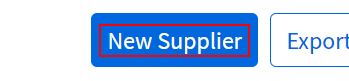
Task: Robotic Enterprise Framework
Workflow: writedata

Step 1: click on the element in window 'UiPath Demo App' (chrome.exe)

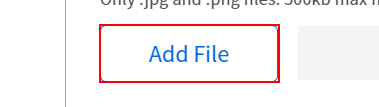
Step 2: click on the label 'Add File' in window 'UiPath Demo App' (chrome.exe)

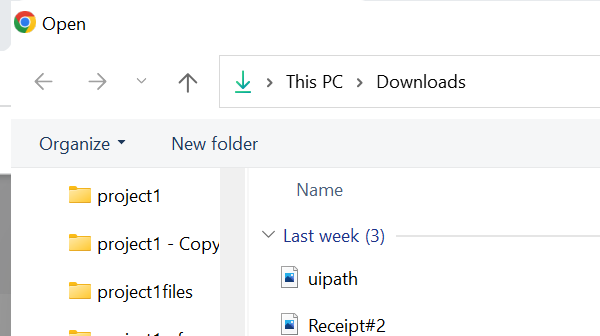
Step 3: Attach Window 'chrome.exe  Open' on the dialog in window 'Open' (chrome.exe)

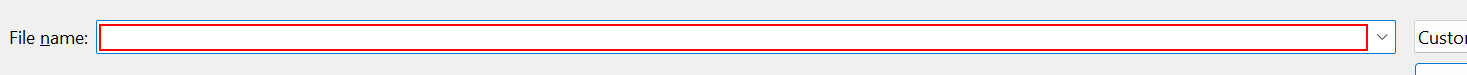
Step 4: Set Text 'Edit'

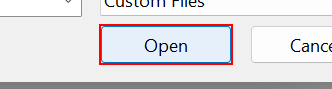
Step 5: click in window 'Open'

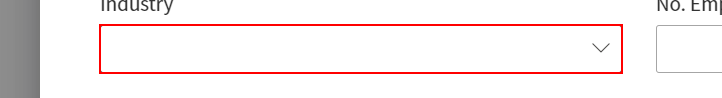
Step 6: click on the element 'industry-option' in window 'UiPath Demo App' (chrome.exe)

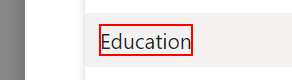
Step 7: click on the element 'Education' in window 'UiPath Demo App' (chrome.exe)

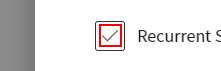
Step 8: click on the text '' in window 'UiPath Demo App' (chrome.exe)

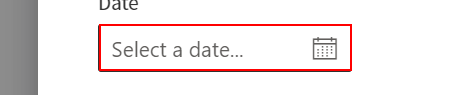
Step 9: type "[now.AddDays(-43).ToString("MM/dd/yyyy")]" into the text box in window 'UiPath Demo App' (chrome.exe)
